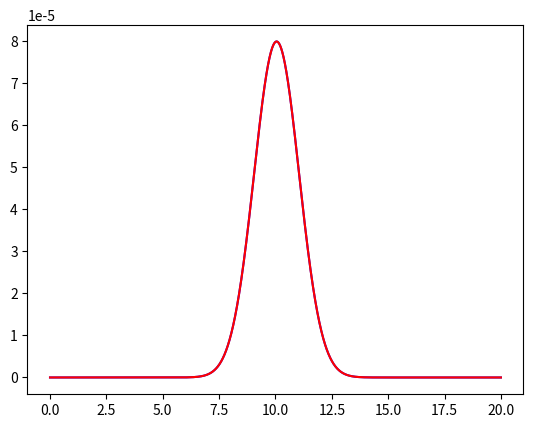

Here is the Python script that generated this plot:
from __future__ import division, print_function, absolute_import
import numpy as np
import matplotlib.pyplot as plt
import scipy.special as sp

pi = 3.141592

def P2D1(m, s, r): 
    P2D = (r/(2*pi*s*m))**0.5 * np.exp(-(r-m)**2/(2*s**2))
#    iNaNs = np.isnan(P2D)
#    P2D[iNaNs] = 1e-100
    return P2D
    
def P2D2(m, s, r): 
    P2D = (r/s**2)*np.exp(-(m**2 + r**2)/(2*s**2))*sp.i0(r*m/s**2)  
#    iNaNs = np.isnan(P2D)
#    P2D[iNaNs] = 1e-100
    return P2D
    

m = 10
s = 1

r = np.linspace(max(1e-100, m-10*s), m+10*s, num=100000)
    
pdf1 = P2D1(m, s, r)
pdf1 = pdf1/sum(pdf1)
    
pdf2 = P2D2(m, s, r)
pdf2 = pdf2/sum(pdf2)    
    
pdf12 = pdf1 - pdf2

plt.close()
plt.figure()
plt.plot(r, pdf1, 'b', r, pdf2, 'r')
plt.show()


